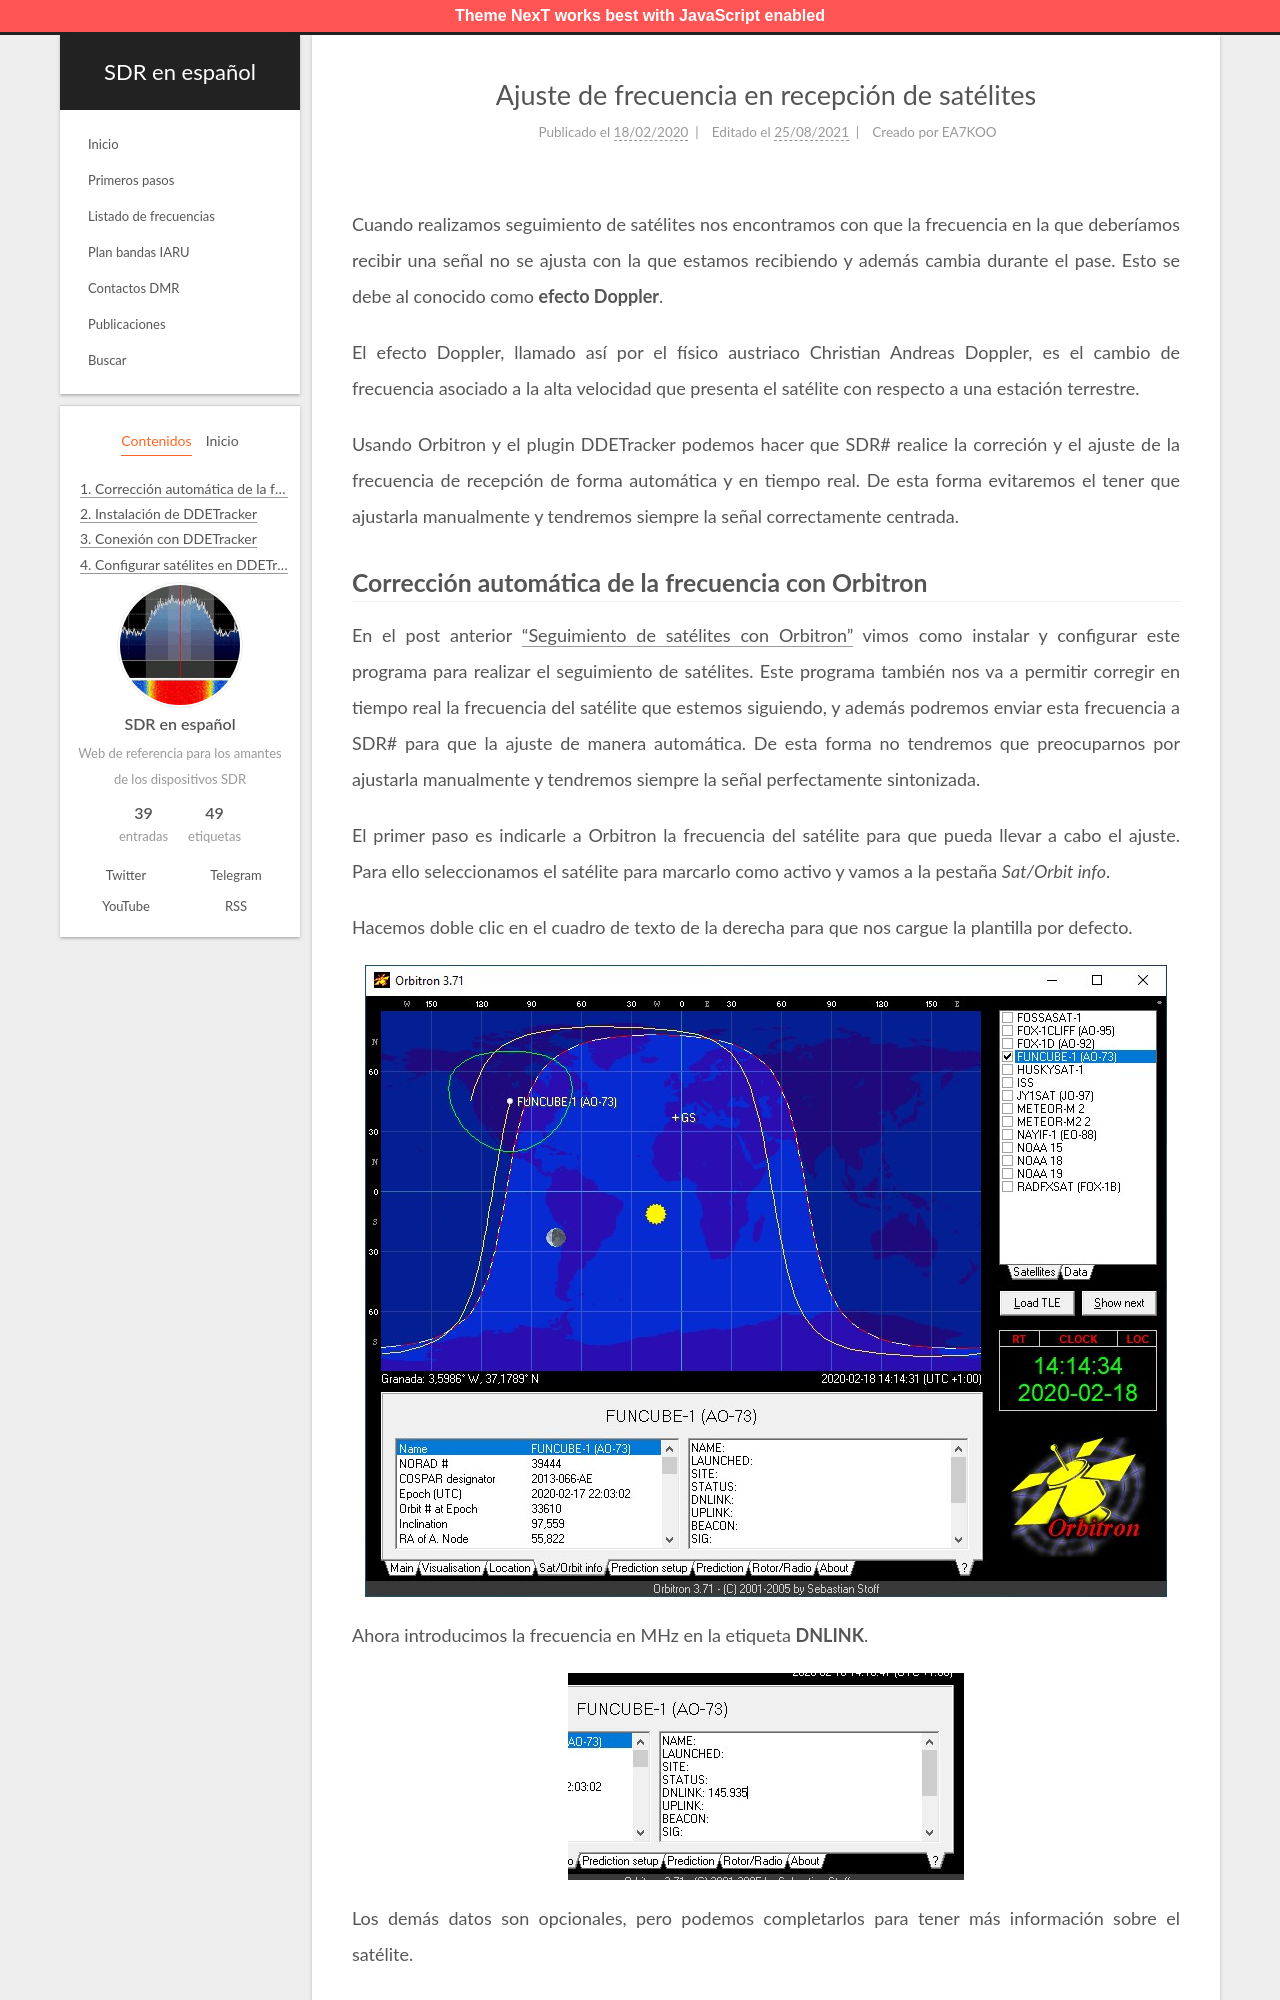

repository: albertomn86/sdr-es · page: ajuste-frecuencia-doppler-orbitron/index.html · generator: jekyll

---
title: Ajuste de frecuencia en recepción de satélites
date: 2020-02-18 12:45:55
tags: [Satélites, Orbitron]
author: EA7KOO
updated: 2021-08-25 21:20:24
description: Cómo corregir la desviación de frecuencia en la recepción de satélites de forma automática con Orbitron y DDETracker.
---

Cuando realizamos seguimiento de satélites nos encontramos con que la frecuencia en la que deberíamos recibir una señal no se ajusta con la que estamos recibiendo y además cambia durante el pase. Esto se debe al conocido como **efecto Doppler**.

El efecto Doppler, llamado así por el físico austriaco Christian Andreas Doppler, es el cambio de frecuencia asociado a la alta velocidad que presenta el satélite con respecto a una estación terrestre.

Usando Orbitron y el plugin DDETracker podemos hacer que SDR# realice la correción y el ajuste de la frecuencia de recepción de forma automática y en tiempo real. De esta forma evitaremos el tener que ajustarla manualmente y tendremos siempre la señal correctamente centrada.

<!-- more -->
